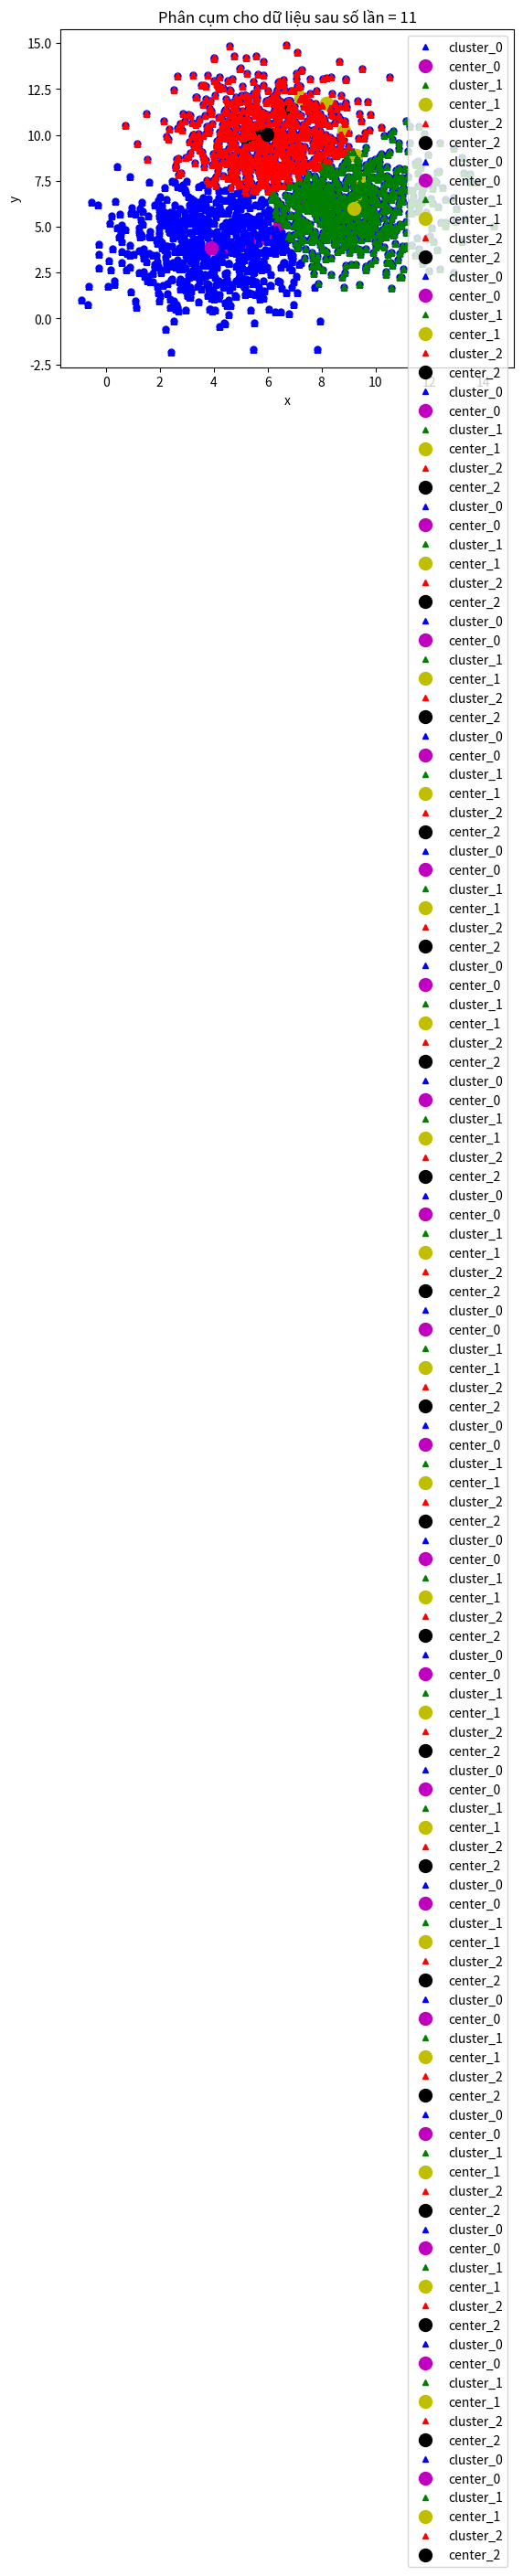

The matplotlib source for this figure:
import numpy as np
import matplotlib.pyplot as plt
from scipy.spatial.distance import cdist

# CHọn tâm cụm ban đầu với ma trận hiệp phương sai và các tọa độ như sau
means = [[4, 4], [6, 10], [9, 6]]
cov = [[3, 0], [0, 3]]

# Chọn số mẫu và số vùng
n_samples = 700
n_cluster = 3

# Sinh mẫu
X0 = np.random.multivariate_normal(means[0], cov, n_samples)
X1 = np.random.multivariate_normal(means[1], cov, n_samples)
X2 = np.random.multivariate_normal(means[2], cov, n_samples)

X = np.concatenate((X0, X1, X2), axis = 0) # nối các ma trận mẫu X1, X2, X3 theo hàng

# Xem phân bố dữ liệu vừa tạo
plt.xlabel('x')
plt.ylabel('y')
plt.plot(X[:, 0], X[:, 1], 'bo', markersize = 5)
plt.plot()
plt.show()

# Khởi tạo Kmean cho n_cluster tâm cụm, với tâm cụm được lấy ngẫu nhien từ một điểm trong data đã sinh
def kmeans_init_centers(X, n_cluster):
    return X[np.random.choice(X.shape[0], n_cluster, replace = False)]

# Hàm này dùng để vẽ dữ liệu lên đồ thị
def kmeans_visualize(X, centers, labels, n_cluster, title):
    plt.xlabel('x')
    plt.ylabel('y')
    plt.title(title)
    plt_colors = ['b', 'g', 'r', 'c', 'm', 'y', 'k', 'w']

    for i in range(n_cluster):
        data = X[labels == i]
        plt.plot(data[:, 0], data[:, 1], plt_colors[i] + '^', markersize = 4, label = 'cluster_' + str(i))
        plt.plot(centers[i][0], centers[i][1],  plt_colors[i+4] + 'o', markersize = 10, label = 'center_' + str(i))

    plt.legend()
    plt.show()

# Phân loại một phần tử mới
'''
Với mỗi điểm trong tập dữ liệu,
cụm của nó là cụm mà khoảng cách từ điểm đó tới tâm là nhỏ nhất
'''
def kmeans_element_label(X, centers):
    D = cdist(X, centers)
    return np.argmin(D, axis = 1)

# Cập nhật lại tâm của cụm
'''
D(oạn này ta sẽ lấy tất cả các điểm đã được phân vùng,
tính lại giá trị trung bình của phân vùng đó, cho ra center mới
'''
def kmeans_update_centers(X, labels, n_cluster):
    centers = np.zeros((n_cluster, X.shape[1]))
    for k in range(n_cluster):
        # Lấy toàn bộ data của cụm thứ k
        Xk = X[labels == k, :]
        # Lấy trung bình
        centers[k,:] = np.mean(Xk, axis = 0)
    return centers


'''
Ta kiểm tra liệu rằng tâm cụm của lần thừ i và lần thứ i - 1 có trùng nhau không
nếu có thì ta có thể dừng việc tính toán
'''
def stop_kmeans(centers, new_centers):
  return (set([tuple(a) for a in centers]) == set([tuple(a) for a in new_centers]))

# Hàm thực hiện K-means
def kmeans(init_centes, init_labels, X, n_cluster):
    centers = init_centes
    labels = init_labels
    times = 0
    while True:
        labels = kmeans_element_label(X, centers)
        kmeans_visualize(X, centers, labels, n_cluster, 'Phân cụm cho dữ liệu sau số lần = ' + str(times + 1))
        new_centers = kmeans_update_centers(X, labels, n_cluster)
        if stop_kmeans(centers, new_centers):
            break
        centers = new_centers
        kmeans_visualize(X, centers, labels, n_cluster, 'Cập nhật tâm cụm sau số lần = ' + str(times + 1))
        times += 1
    return (centers, labels, times)

init_centers = kmeans_init_centers(X, n_cluster)
print(init_centers)
init_labels = np.zeros(X.shape[0])
kmeans_visualize(X, init_centers, init_labels, n_cluster, 'Khởi tạo K-means với trung tâm là ngẫu nhiên')
centers, labels, times = kmeans(init_centers, init_labels, X, n_cluster)

# In ra tâm của dữ liệu
print('Center của thuật toán K-means')
print(centers)

print('\nCenter thực sự của bộ dữ liệu')
print(means)